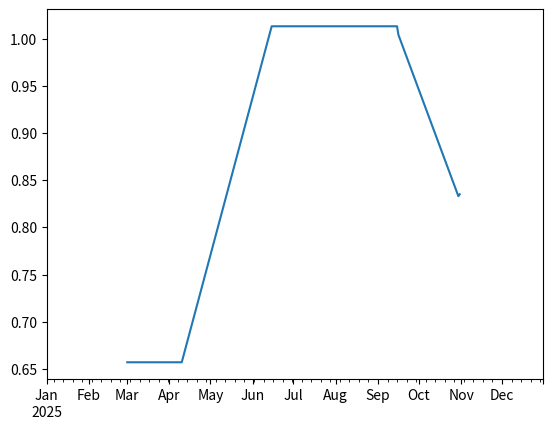

Source code (Python):
from dataclasses import dataclass
from datetime import date, datetime, timedelta
from typing import Literal, Mapping, Sequence

import numpy as np
import pandas as pd


def _resolve_date_spec(value: datetime | date | str | None, anchor_year: int) -> pd.Timestamp | None:
    if value is None:
        return None

    if isinstance(value, (pd.Timestamp, datetime, date)):
        return pd.Timestamp(value)

    text = str(value).strip()
    normalized = text.replace("/", "-")
    parts = [part for part in normalized.split("-") if part]

    if len(parts) == 2:
        day = int(parts[0])
        month = int(parts[1])
        return pd.Timestamp(year=anchor_year, month=month, day=day)

    return pd.to_datetime(text, dayfirst=True)


def _align_timestamp_timezone(ts: pd.Timestamp | None, tzinfo) -> pd.Timestamp | None:
    if ts is None:
        return None
    if tzinfo is None:
        return ts.tz_localize(None) if ts.tzinfo is not None else ts
    if ts.tzinfo is None:
        return ts.tz_localize(tzinfo)
    return ts.tz_convert(tzinfo)


@dataclass(frozen=True)
class KcPeriod:
    name: str
    start: datetime | date | str
    end: datetime | date | str | None = None
    kind: Literal["constant", "linear"] = "constant"
    value: float | None = None
    start_value: float | None = None
    end_value: float | None = None

    def __post_init__(self) -> None:
        if self.kind == "constant":
            if self.value is None:
                raise ValueError(f"KcPeriod '{self.name}' requires 'value' for constant periods.")
            if self.start_value is not None or self.end_value is not None:
                raise ValueError(
                    f"KcPeriod '{self.name}' cannot define 'start_value' or 'end_value' for constant periods."
                )
            return

        if self.kind == "linear":
            if self.start_value is None or self.end_value is None:
                raise ValueError(
                    f"KcPeriod '{self.name}' requires 'start_value' and 'end_value' for linear periods."
                )
            if self.value is not None:
                raise ValueError(f"KcPeriod '{self.name}' cannot define 'value' for linear periods.")
            return

        raise ValueError(f"Unsupported KcPeriod kind '{self.kind}' for period '{self.name}'.")

    @classmethod
    def from_spec(cls, spec: Mapping[str, object]) -> "KcPeriod":
        if "kind" in spec:
            kind = str(spec["kind"])
        elif "start_value" in spec or "end_value" in spec:
            kind = "linear"
        else:
            kind = "constant"

        return cls(
            name=str(spec["name"]),
            kind=kind,
            start=spec["start"],
            end=spec.get("end"),
            value=float(spec["value"]) if spec.get("value") is not None else None,
            start_value=float(spec["start_value"]) if spec.get("start_value") is not None else None,
            end_value=float(spec["end_value"]) if spec.get("end_value") is not None else None,
        )


class ETCorrection:
    """Build crop-coefficient correction curves from recurring annual Kc periods."""

    def __init__(
        self,
        periods: Sequence[KcPeriod | Mapping[str, object]],
        season_end: datetime | date | str | None = None,
    ) -> None:
        if not periods:
            raise ValueError("At least one KcPeriod is required.")

        normalized = [p if isinstance(p, KcPeriod) else KcPeriod.from_spec(p) for p in periods]
        normalized.sort(key=lambda p: _resolve_date_spec(p.start, 2000))

        self._periods = normalized
        self._season_end = season_end

    @property
    def dataframe(self) -> pd.DataFrame:
        return pd.DataFrame(
            [
                {
                    "name": period.name,
                    "kind": period.kind,
                    "value": period.value,
                    "start_value": period.start_value,
                    "end_value": period.end_value,
                    "start": period.start,
                    "end": period.end,
                }
                for period in self._periods
            ]
        )

    def _resolve_periods_for_year(self, year: int, tzinfo=None) -> list[dict[str, object]]:
        season_end = _align_timestamp_timezone(_resolve_date_spec(self._season_end, year), tzinfo)
        resolved: list[dict[str, object]] = []

        for idx, period in enumerate(self._periods):
            start = _align_timestamp_timezone(_resolve_date_spec(period.start, year), tzinfo)
            next_start = (
                _align_timestamp_timezone(_resolve_date_spec(self._periods[idx + 1].start, year), tzinfo)
                if idx + 1 < len(self._periods)
                else None
            )
            end = (
                _align_timestamp_timezone(_resolve_date_spec(period.end, year), tzinfo)
                if period.end is not None
                else next_start or season_end
            )

            if end is None:
                end = pd.Timestamp(year=year + 1, month=1, day=1)
            elif end <= start:
                end = end + pd.DateOffset(years=1)

            end = _align_timestamp_timezone(pd.Timestamp(end), tzinfo)

            resolved.append(
                {
                    "name": period.name,
                    "kind": period.kind,
                    "value": period.value,
                    "start_value": period.start_value,
                    "end_value": period.end_value,
                    "start": start,
                    "end": pd.Timestamp(end),
                }
            )

        return resolved

    def as_daily_series(
        self,
        start: datetime | str | None = None,
        end: datetime | str | None = None,
    ) -> pd.Series:
        start_ts = pd.Timestamp(start) if start is not None else _resolve_date_spec(self._periods[0].start, 2000)
        end_ts = pd.Timestamp(end) if end is not None else _resolve_date_spec(self._season_end, start_ts.year)

        if start_ts is None or end_ts is None:
            raise ValueError("start and end could not be resolved for ET correction.")

        start_ts = start_ts.normalize()
        end_ts = end_ts.normalize()

        if end_ts < start_ts:
            raise ValueError("end must be on or after start for ET correction.")

        daily_index = pd.date_range(start_ts, end_ts, freq="D")
        if start_ts.tzinfo is not None and daily_index.tz is None:
            daily_index = daily_index.tz_localize(start_ts.tzinfo)
        kc = pd.Series(index=daily_index, dtype=float, name="kc")

        for year in range(start_ts.year, end_ts.year + 1):
            for period in self._resolve_periods_for_year(year, tzinfo=daily_index.tz):
                mask = (kc.index >= period["start"]) & (kc.index < period["end"])
                period_index = kc.index[mask]
                if period["kind"] == "linear":
                    if len(period_index) == 1:
                        kc.loc[mask] = float(period["start_value"])
                    elif len(period_index) > 1:
                        kc.loc[mask] = pd.Series(
                            np.linspace(
                                float(period["start_value"]),
                                float(period["end_value"]),
                                len(period_index),
                            ),
                            index=period_index,
                            dtype=float,
                        )
                    continue

                kc.loc[mask] = float(period["value"])

        return kc

    def as_dayofyear_series(
        self,
        start: int,
        end: int,
        anchor_year: int,
    ) -> pd.Series:
        start_date = date(anchor_year, 1, 1) + timedelta(days=start - 1)
        end_date = date(anchor_year, 1, 1) + timedelta(days=end - 1)

        daily = self.as_daily_series(start_date, end_date)
        daily.index = daily.index.dayofyear
        return daily

    def to_series(
        self,
        target_index: pd.Index,
        anchor_year: int | None = None,
    ) -> pd.Series:
        if isinstance(target_index, pd.DatetimeIndex):
            daily = self.as_daily_series(
                target_index.min().normalize(),
                target_index.max().normalize(),
            )
            return daily.reindex(target_index).rename("kc")

        if isinstance(target_index, pd.RangeIndex):
            if anchor_year is None:
                raise ValueError("anchor_year is required for RangeIndex ET correction.")
            doy_series = self.as_dayofyear_series(target_index.min(), target_index.max(), anchor_year)
            return doy_series.reindex(target_index).rename("kc")

        raise TypeError("target_index must be a pandas DatetimeIndex or RangeIndex.")

    def apply_to(
        self,
        frame: pd.DataFrame,
        column: str,
    ) -> pd.DataFrame:
        kc = self.to_series(frame.index)
        corrected = frame.copy()
        corrected["kc"] = kc
        corrected[f"{column}_corrected"] = corrected[column] * kc
        return corrected


if __name__ == "__main__":
    import matplotlib.pyplot as plt

    periods = [
        {"name": "Kc_ini", "value": 0.657, "start": "01-03"},
        {
            "name": "Kc_dev",
            "kind": "linear",
            "start": "10-04",
            "end": "15-06",
            "start_value": 0.657,
            "end_value": 1.008,
        },
        {"name": "Kc_mid", "value": 1.013, "start": "15-06", "end": "16-09"},
        {
            "name": "Kc_late",
            "kind": "linear",
            "start": "16-09",
            "end": "31-10",
            "start_value": 1.004,
            "end_value": 0.833,
        },
        {"name": "Kc_end", "value": 0.835, "start": "31-10", "end": "01-11"},
    ]

    corrector = ETCorrection(periods, season_end="31-10")
    kc = corrector.to_series(pd.date_range("2025-01-01", "2025-12-31", freq="D"))
    kc.plot()
    print(kc)
